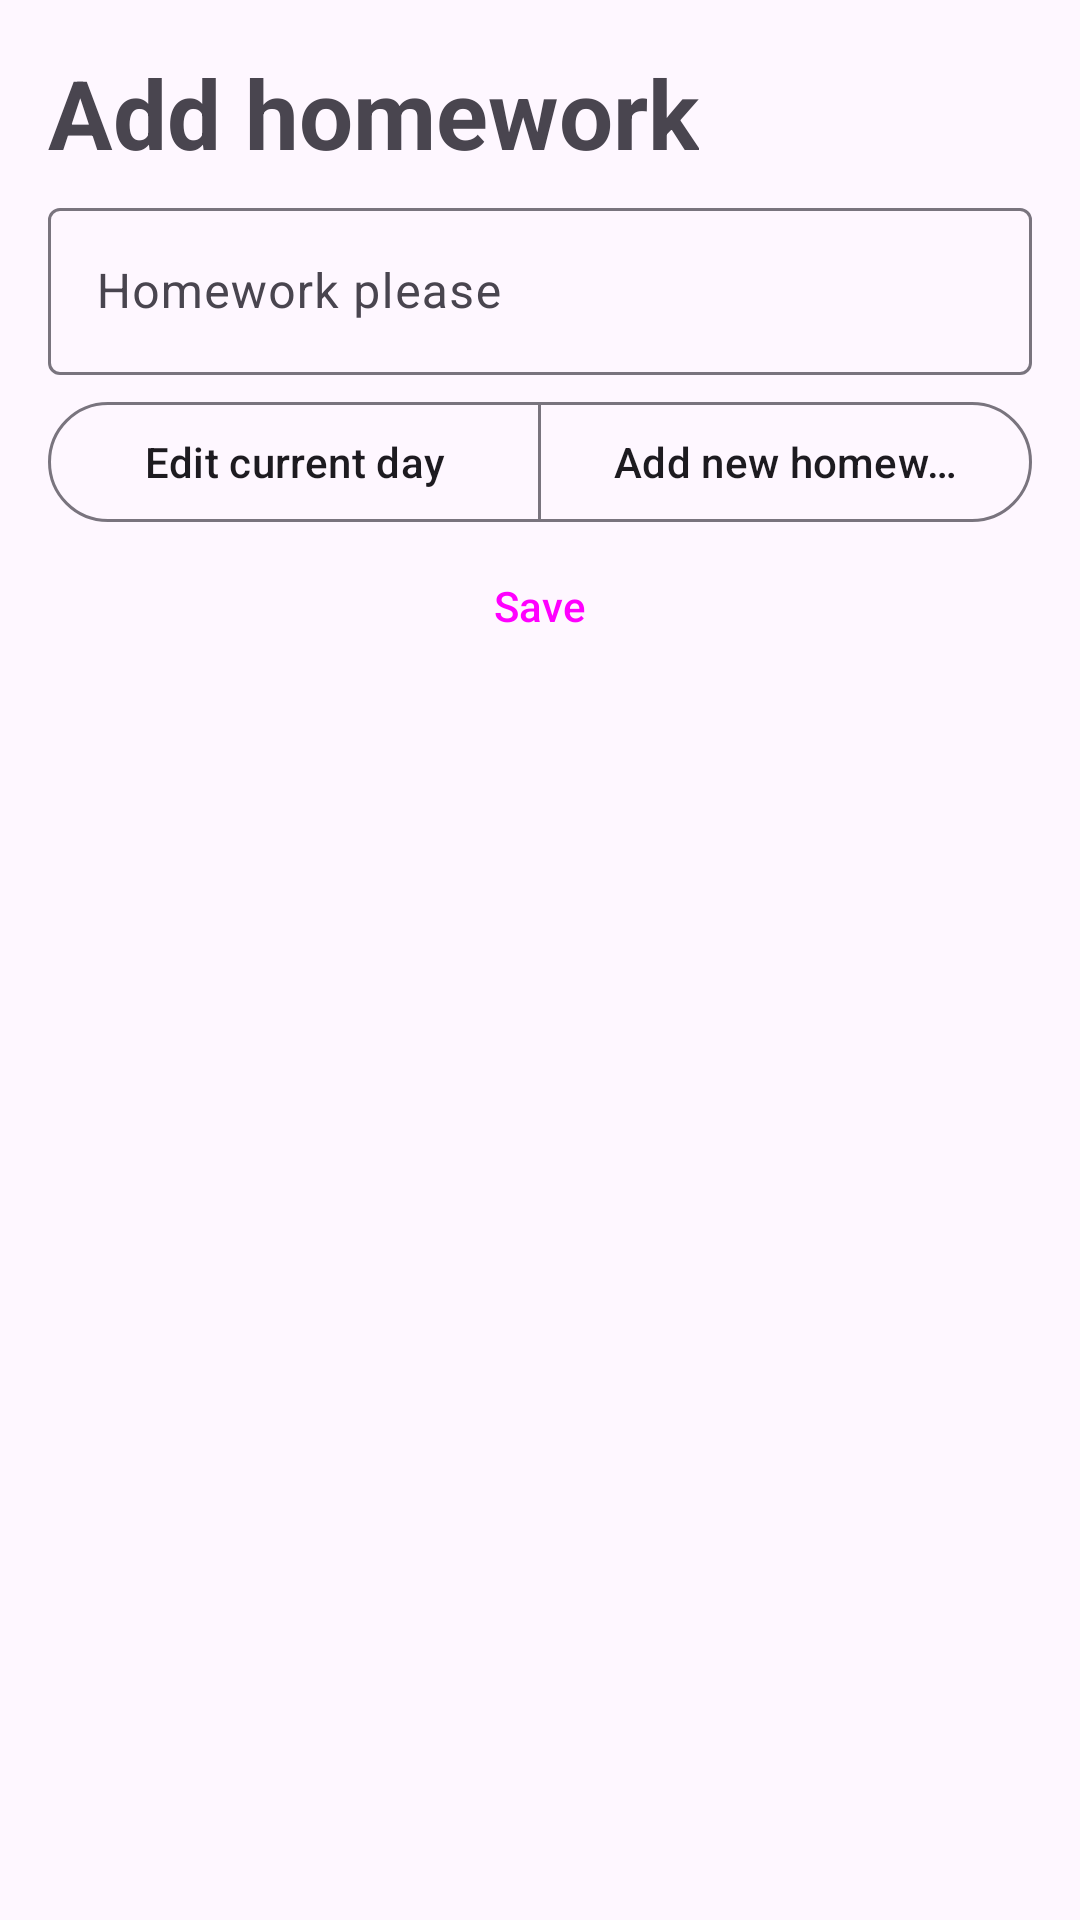

This screen was rendered from an Android layout file. Write that file and the resources it references.
<!-- AndroidManifest.xml: application theme Theme.TabsGPTtutor -->
<!-- res/layout/dialog_add_homework.xml -->
<?xml version="1.0" encoding="utf-8"?>
<androidx.constraintlayout.widget.ConstraintLayout xmlns:android="http://schemas.android.com/apk/res/android"
    xmlns:app="http://schemas.android.com/apk/res-auto"
    xmlns:tools="http://schemas.android.com/tools"
    android:orientation="vertical"
    android:padding="16dp"
    android:layout_width="match_parent"
    android:layout_height="wrap_content">












    <ImageButton
        app:layout_constraintTop_toTopOf="parent"
        app:layout_constraintEnd_toEndOf="parent"
        android:id="@+id/closeBtnBot"
        android:layout_width="wrap_content"
        android:layout_height="wrap_content"
        android:src="@drawable/outline_close_24"
        android:backgroundTint="@android:color/transparent"
        app:tint="?attr/colorOnSurface" />

    <TextView
        android:id="@+id/tvHomeworkBot"
        app:layout_constraintStart_toStartOf="parent"
        app:layout_constraintTop_toTopOf="parent"
        app:layout_constraintEnd_toStartOf="@id/closeBtn"

        android:textAppearance="@style/TextAppearance.Material3.HeadlineLarge"
        android:textStyle="bold"
        android:layout_width="0dp"
        android:layout_height="wrap_content"
        android:text="@string/add_homework"
        />

    <com.google.android.material.textfield.TextInputLayout
        android:layout_marginTop ="5dp"
        android:id="@+id/textInputLayout"
        android:layout_width="match_parent"
        android:layout_height="wrap_content"
        app:layout_constraintTop_toBottomOf="@id/tvHomeworkBot"
        app:errorEnabled="false"
        app:errorIconDrawable="@drawable/outline_error_24"
        android:hint="@string/homework_please"
        app:endIconMode="clear_text">

        <com.google.android.material.textfield.TextInputEditText
            android:imeOptions="actionDone"
            android:inputType="textCapSentences"
            android:id="@+id/noteInput"
            android:layout_width="match_parent"
            android:layout_height="wrap_content"/>
    </com.google.android.material.textfield.TextInputLayout>

    <Button
        style="@style/ElevetedButtonSmallCorners"
        android:id="@+id/addButton"
        android:text="@string/save"
        android:layout_width="match_parent"
        android:layout_height="wrap_content"
        app:layout_constraintTop_toBottomOf="@id/toggleGroup"
        app:layout_constraintEnd_toEndOf="parent" />

    <com.google.android.material.button.MaterialButtonToggleGroup
        android:layout_marginTop="5dp"
        android:id="@+id/toggleGroup"
        android:layout_width="match_parent"
        android:layout_height="wrap_content"
        app:singleSelection="true"
        app:selectionRequired="true"
        app:layout_constraintTop_toBottomOf="@id/textInputLayout">

        <com.google.android.material.button.MaterialButton
            android:id="@+id/editDayButton"
            android:layout_width="0dp"
            android:layout_height="wrap_content"
            android:layout_weight="1"
            android:text="@string/add_to_this_day"
            style="@style/Widget.Material3.Button.OutlinedButton" />

        <com.google.android.material.button.MaterialButton
            android:id="@+id/addNewButton"
            android:layout_width="0dp"
            android:layout_height="wrap_content"
            android:layout_weight="1"
            android:text="@string/add_to_the_next_lesson"
            style="@style/Widget.Material3.Button.OutlinedButton" />
    </com.google.android.material.button.MaterialButtonToggleGroup>

</androidx.constraintlayout.widget.ConstraintLayout>
<!-- resources referenced by this layout -->
<resources>
  <string name="add_homework">Add homework</string>
  <string name="add_to_the_next_lesson">Add new homework</string>
  <string name="add_to_this_day">Edit current day</string>
  <string name="homework_please">Homework please</string>
  <string name="save">Save</string>
  <style name="ElevetedButtonSmallCorners" parent="Widget.Material3.Button">
          <item name="cornerRadius">5dp</item>
      </style>
  <style name="Theme.TabsGPTtutor" parent="Base.Theme.TabsGPTtutor" />
  <style name="Base.Theme.TabsGPTtutor" parent="Theme.Material3.DayNight.NoActionBar">
          
          
          <item name="android:windowSharedElementEnterTransition">@transition/full_image</item>
          <item name="android:windowSharedElementExitTransition">@transition/full_image</item>
  
      </style>
</resources>
